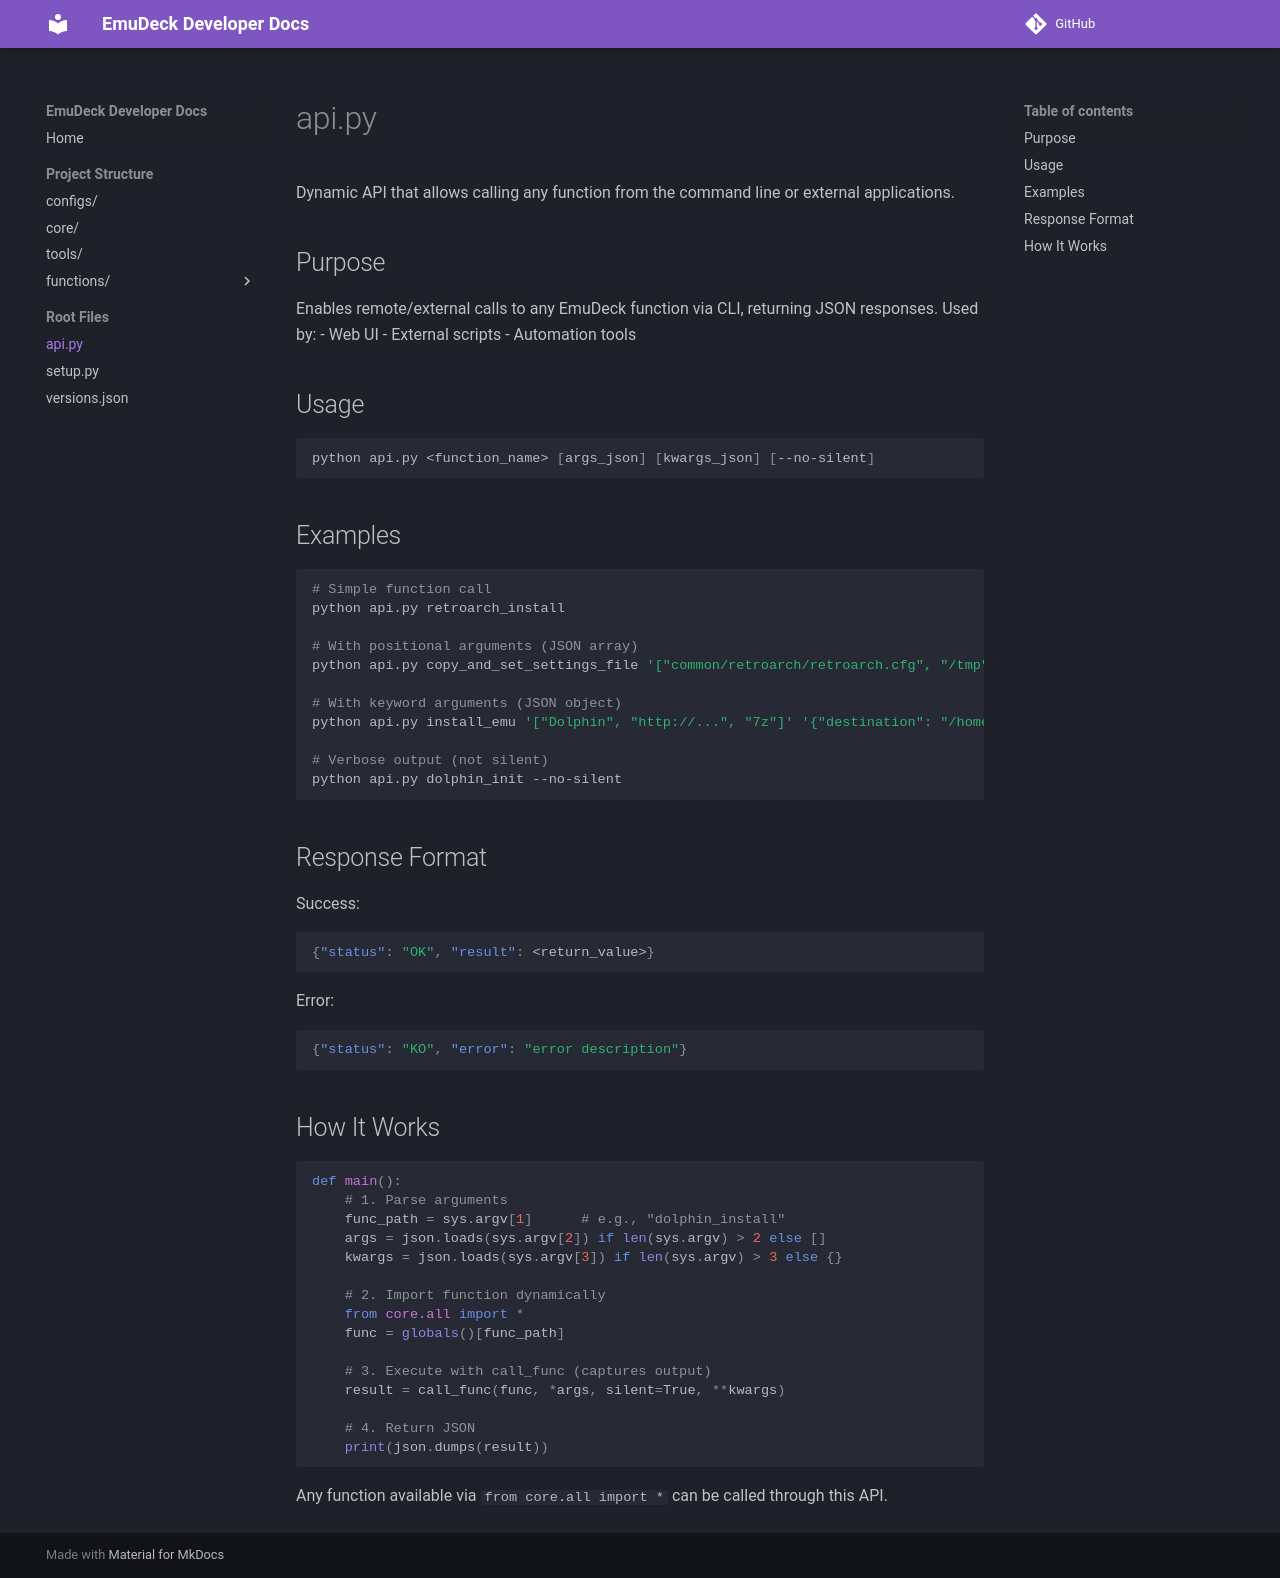

repository: EmuDeck/devdocs · page: api/index.html · generator: mkdocs

# api.py

Dynamic API that allows calling any function from the command line or external applications.

## Purpose

Enables remote/external calls to any EmuDeck function via CLI, returning JSON responses. Used by:
- Web UI
- External scripts
- Automation tools

## Usage

```bash
python api.py <function_name> [args_json] [kwargs_json] [--no-silent]
```

## Examples

```bash
# Simple function call
python api.py retroarch_install

# With positional arguments (JSON array)
python api.py copy_and_set_settings_file '["common/retroarch/retroarch.cfg", "/tmp"]'

# With keyword arguments (JSON object)
python api.py install_emu '["Dolphin", "http://...", "7z"]' '{"destination": "/home/user/emus"}'

# Verbose output (not silent)
python api.py dolphin_init --no-silent
```

## Response Format

Success:
```json
{"status": "OK", "result": <return_value>}
```

Error:
```json
{"status": "KO", "error": "error description"}
```

## How It Works

```python
def main():
    # 1. Parse arguments
    func_path = sys.argv[1]      # e.g., "dolphin_install"
    args = json.loads(sys.argv[2]) if len(sys.argv) > 2 else []
    kwargs = json.loads(sys.argv[3]) if len(sys.argv) > 3 else {}

    # 2. Import function dynamically
    from core.all import *
    func = globals()[func_path]

    # 3. Execute with call_func (captures output)
    result = call_func(func, *args, silent=True, **kwargs)

    # 4. Return JSON
    print(json.dumps(result))
```

Any function available via `from core.all import *` can be called through this API.
